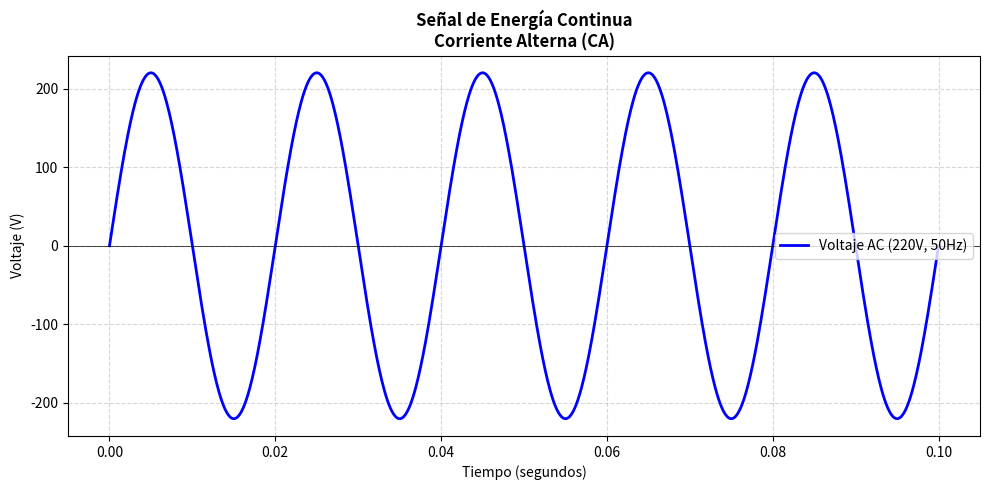

This figure's Python source:
import numpy as np
import matplotlib.pyplot as plt

# Configuración de la señal continua
tiempo = np.linspace(0, 0.1, 1000)  # 1000 puntos entre 0 y 0.1 segundos
frecuencia = 50  # Hz (frecuencia típica de corriente alterna)
amplitud = 220   # Voltios (como en un enchufe estándar)
senal = amplitud * np.sin(2 * np.pi * frecuencia * tiempo)  # Señal senoidal

# Creación de la gráfica
plt.figure(figsize=(10, 5))
plt.plot(tiempo, senal, color='blue', linewidth=2, label='Voltaje AC (220V, 50Hz)')
plt.title("Señal de Energía Continua\nCorriente Alterna (CA)", fontweight='bold')
plt.xlabel("Tiempo (segundos)")
plt.ylabel("Voltaje (V)")
plt.grid(True, linestyle='--', alpha=0.5)
plt.axhline(y=0, color='black', linestyle='-', linewidth=0.5)  # Línea de referencia en 0V
plt.legend()
plt.tight_layout()
plt.show()